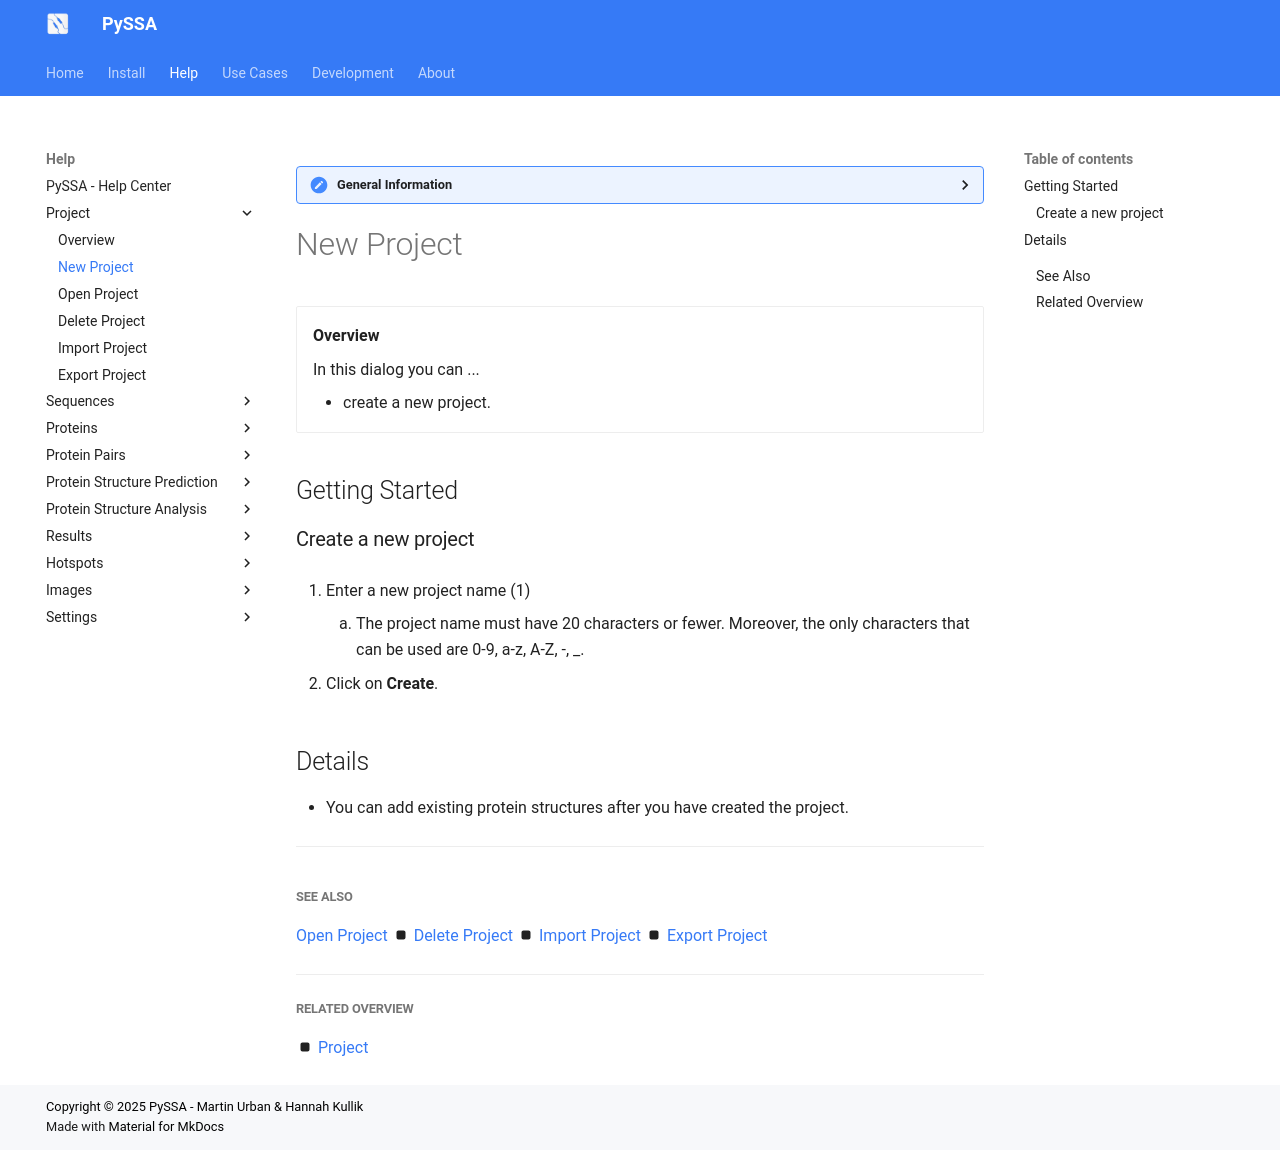

repository: urban233/PySSA · page: help/project/new_project.html · generator: mkdocs

??? general-information "General Information"
    
    Here are general information about the _New Project_ dialog window.

# New Project
<div class="grid cards" markdown>

-   __Overview__

     In this dialog you can ...

    - create a new project.


</div>

## Getting Started
### Create a new project
1. Enter a new project name (1) 
    { .annotate }
    1. The project name must have 20 characters or fewer. Moreover, the only characters that can be used are 0-9, a-z, A-Z, -, _.

2. Click on **Create**.

## Details
- You can add existing protein structures after you have created the project.


---
##

##### See Also
[Open Project](open_project.md) :octicons-square-fill-16: [Delete Project](delete_project.md) :octicons-square-fill-16: [Import Project](import_project.md) :octicons-square-fill-16: [Export Project](export_project.md)

---

##### Related Overview
:octicons-square-fill-16: [Project](index.md)
